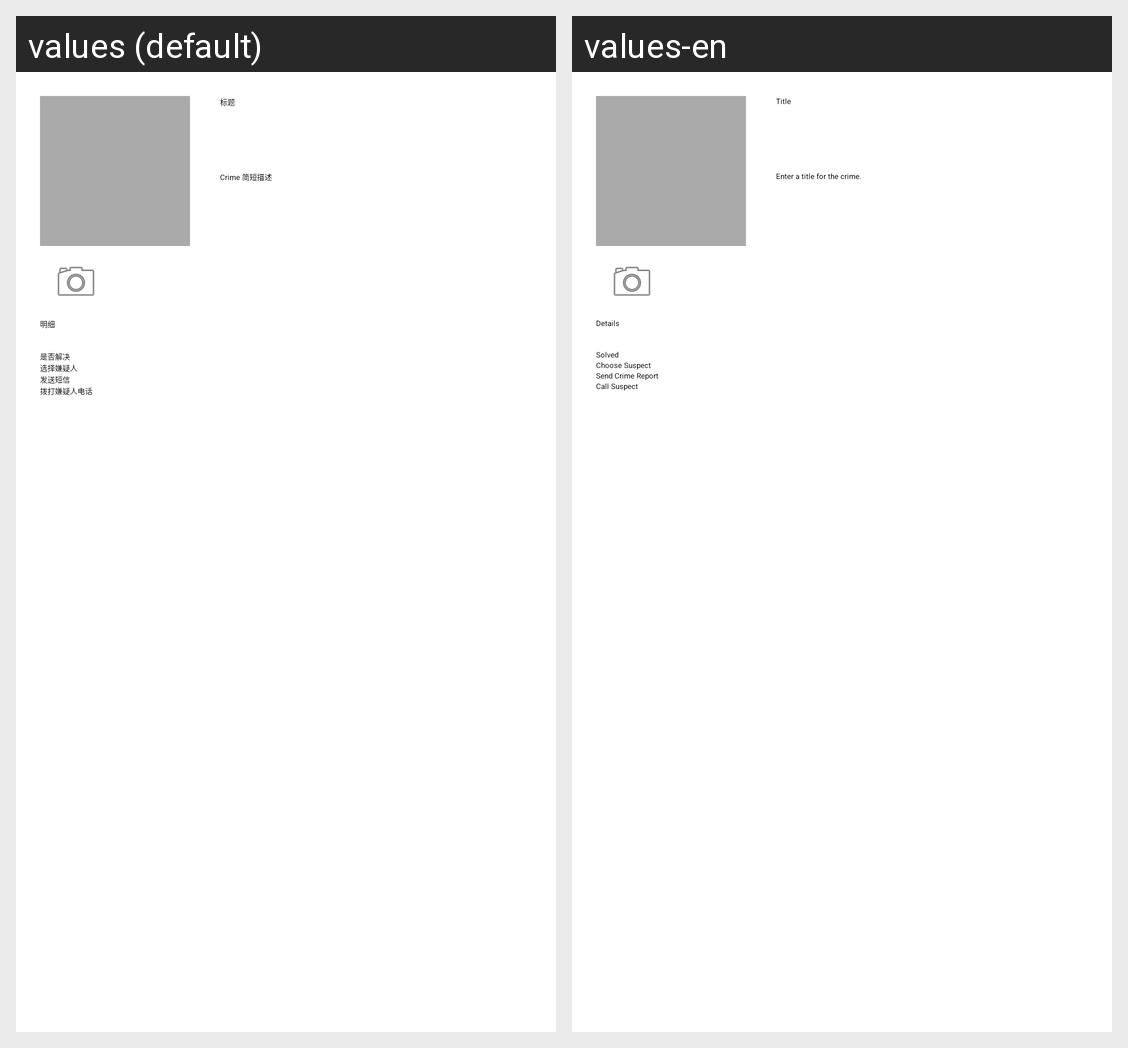

The same Android screen rendered under two of its app's locales, left to right. List the strings drawn on it with the default value and each locale's translation.
Android screen res/layout/crime_fragment.xml rendered under 2 locales, left to right: values (default), values-en. Device: Nexus 5 (rendered at 1080×1920; each locale shown at half size, 540×960, under a caption strip naming it); theme Theme.AndroidGuideApp.
Strings drawn on this screen, with the default value and each locale's value (text and hints the layout hard-codes, and strings that could not be matched under every locale, appear in the picture but are not listed):

crime_title_label
  values: 标题
  values-en: Title

crime_title_hint
  values: Crime 简短描述
  values-en: Enter a title for the crime.

crime_details_label
  values: 明细
  values-en: Details

crime_solved_label
  values: 是否解决
  values-en: Solved

crime_suspect_text
  values: 选择嫌疑人
  values-en: Choose Suspect

crime_report_text
  values: 发送短信
  values-en: Send Crime Report

call_suspect
  values: 拨打嫌疑人电话
  values-en: Call Suspect
